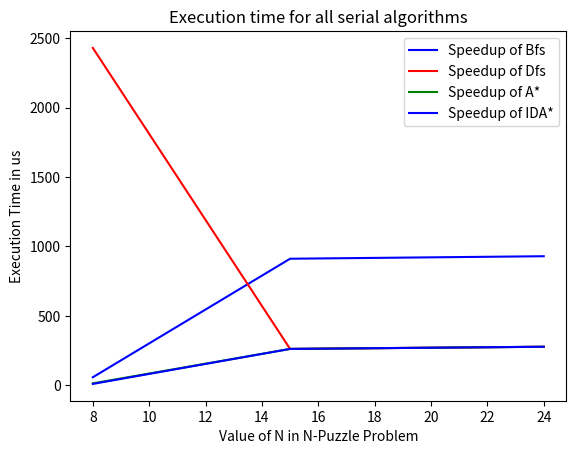

This chart was generated by the following Python code:
# [redacted]

import matplotlib.pyplot as plt

# In[]
x = [8, 15, 24]
y = [
    [58, 911.311, 929.279],
    [2429, 262.004, 277.582],
    [14, 262.004, 277.582],
    [10, 262.004, 277.582]
]
size = ["Bfs", "Dfs", "A*", "IDA*"]

# In[]
color = ['b', 'r', 'g', "b"]
plt.figure()
for i in range(len(size)):
    plt.plot(x, y[i][:], color[i], label="Speedup of %s"%size[i])
    plt.ylabel("Execution Time in us")
    plt.xlabel("Value of N in N-Puzzle Problem")
    plt.title("Execution time for all serial algorithms")
    plt.legend(loc='best')
    # plt.show()
plt.savefig("serial_graph.png")
